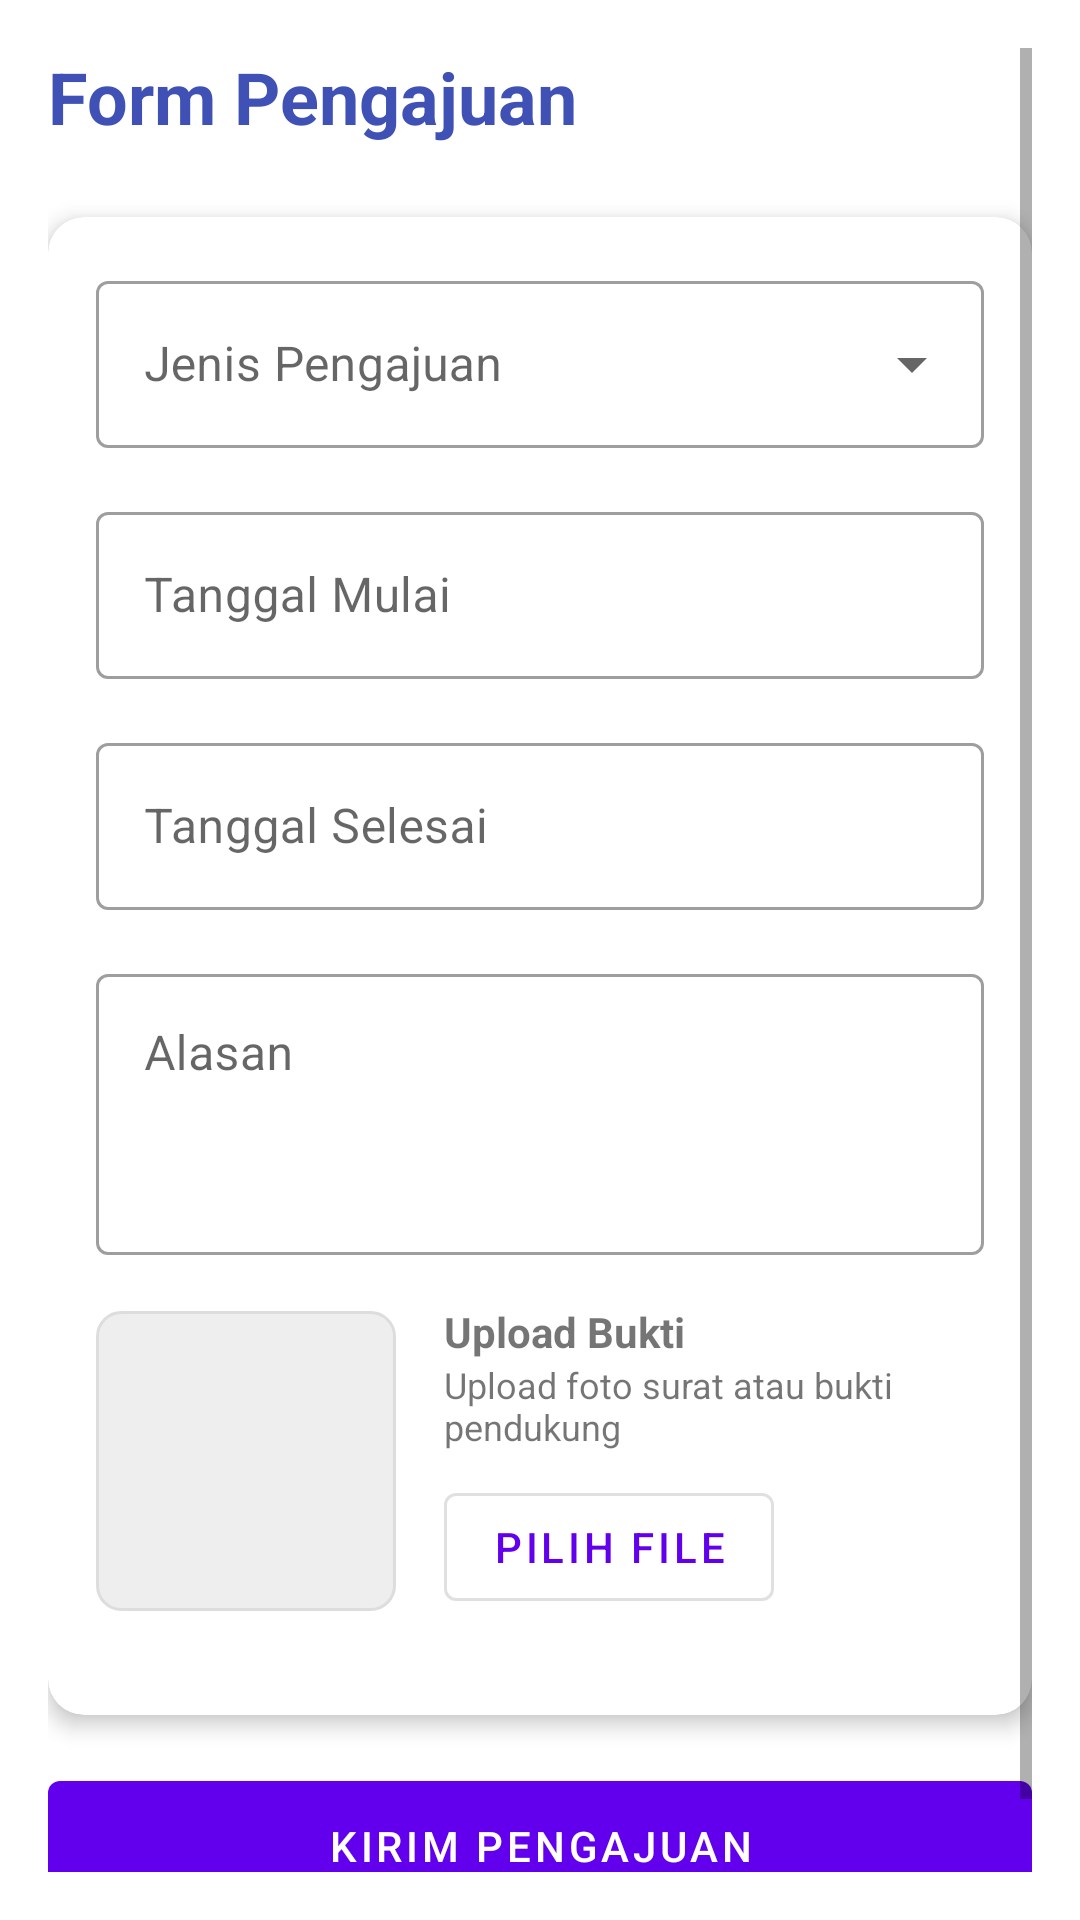

This screen was rendered from an Android layout file. Write that file and the resources it references.
<!-- AndroidManifest.xml: application theme Theme.absensilight -->
<!-- res/layout/fragment_pengajuan.xml -->
<?xml version="1.0" encoding="utf-8"?>
<ScrollView xmlns:android="http://schemas.android.com/apk/res/android"
    xmlns:app="http://schemas.android.com/apk/res-auto"
    android:layout_width="match_parent"
    android:layout_height="match_parent"
    android:padding="16dp">

    <LinearLayout
        android:layout_width="match_parent"
        android:layout_height="wrap_content"
        android:orientation="vertical">

        <TextView
            android:layout_width="match_parent"
            android:layout_height="wrap_content"
            android:text="Form Pengajuan"
            android:textSize="24sp"
            android:textStyle="bold"
            android:textColor="#3F51B5"
            android:layout_marginBottom="24dp"/>

        <com.google.android.material.card.MaterialCardView
            android:layout_width="match_parent"
            android:layout_height="wrap_content"
            app:cardCornerRadius="12dp"
            app:cardElevation="4dp"
            android:layout_marginBottom="16dp">

            <LinearLayout
                android:layout_width="match_parent"
                android:layout_height="wrap_content"
                android:orientation="vertical"
                android:padding="16dp">

                <com.google.android.material.textfield.TextInputLayout
                    android:layout_width="match_parent"
                    android:layout_height="wrap_content"
                    android:layout_marginBottom="16dp"
                    style="@style/Widget.MaterialComponents.TextInputLayout.OutlinedBox.ExposedDropdownMenu">

                    <AutoCompleteTextView
                        android:id="@+id/spinnerJenisPengajuan"
                        android:layout_width="match_parent"
                        android:layout_height="wrap_content"
                        android:inputType="none"
                        android:hint="Jenis Pengajuan"/>

                </com.google.android.material.textfield.TextInputLayout>

                <com.google.android.material.textfield.TextInputLayout
                    android:layout_width="match_parent"
                    android:layout_height="wrap_content"
                    android:layout_marginBottom="16dp"
                    style="@style/Widget.MaterialComponents.TextInputLayout.OutlinedBox">

                    <com.google.android.material.textfield.TextInputEditText
                        android:id="@+id/edtTanggalMulai"
                        android:layout_width="match_parent"
                        android:layout_height="wrap_content"
                        android:inputType="none"
                        android:focusable="false"
                        android:hint="Tanggal Mulai"/>

                </com.google.android.material.textfield.TextInputLayout>

                <com.google.android.material.textfield.TextInputLayout
                    android:layout_width="match_parent"
                    android:layout_height="wrap_content"
                    android:layout_marginBottom="16dp"
                    style="@style/Widget.MaterialComponents.TextInputLayout.OutlinedBox">

                    <com.google.android.material.textfield.TextInputEditText
                        android:id="@+id/edtTanggalSelesai"
                        android:layout_width="match_parent"
                        android:layout_height="wrap_content"
                        android:inputType="none"
                        android:focusable="false"
                        android:hint="Tanggal Selesai"/>

                </com.google.android.material.textfield.TextInputLayout>

                <com.google.android.material.textfield.TextInputLayout
                    android:layout_width="match_parent"
                    android:layout_height="wrap_content"
                    android:layout_marginBottom="16dp"
                    style="@style/Widget.MaterialComponents.TextInputLayout.OutlinedBox">

                    <com.google.android.material.textfield.TextInputEditText
                        android:id="@+id/edtAlasan"
                        android:layout_width="match_parent"
                        android:layout_height="wrap_content"
                        android:inputType="textMultiLine"
                        android:minLines="3"
                        android:gravity="top"
                        android:hint="Alasan"/>

                </com.google.android.material.textfield.TextInputLayout>

                <LinearLayout
                    android:layout_width="match_parent"
                    android:layout_height="wrap_content"
                    android:orientation="horizontal"
                    android:gravity="center_vertical"
                    android:layout_marginBottom="16dp">

                    <ImageView
                        android:id="@+id/imgBukti"
                        android:layout_width="100dp"
                        android:layout_height="100dp"
                        android:scaleType="centerCrop"
                        android:src="@drawable/ic_add_photo"
                        android:background="@drawable/bg_image_placeholder"/>

                    <LinearLayout
                        android:layout_width="match_parent"
                        android:layout_height="wrap_content"
                        android:orientation="vertical"
                        android:layout_marginStart="16dp">

                        <TextView
                            android:layout_width="wrap_content"
                            android:layout_height="wrap_content"
                            android:text="Upload Bukti"
                            android:textStyle="bold"/>

                        <TextView
                            android:layout_width="wrap_content"
                            android:layout_height="wrap_content"
                            android:text="Upload foto surat atau bukti pendukung"
                            android:textSize="12sp"/>

                        <com.google.android.material.button.MaterialButton
                            android:id="@+id/btnUpload"
                            android:layout_width="wrap_content"
                            android:layout_height="wrap_content"
                            android:text="Pilih File"
                            android:layout_marginTop="8dp"
                            style="@style/Widget.MaterialComponents.Button.OutlinedButton"/>

                    </LinearLayout>

                </LinearLayout>

            </LinearLayout>

        </com.google.android.material.card.MaterialCardView>

        <com.google.android.material.button.MaterialButton
            android:id="@+id/btnSubmit"
            android:layout_width="match_parent"
            android:layout_height="wrap_content"
            android:text="Kirim Pengajuan"
            android:padding="12dp"/>

        <androidx.recyclerview.widget.RecyclerView
            android:id="@+id/rvRiwayatPengajuan"
            android:layout_width="match_parent"
            android:layout_height="wrap_content"
            android:layout_marginTop="24dp"/>

    </LinearLayout>

</ScrollView>
<!-- resources referenced by this layout -->
<resources>
  <!-- drawable bg_image_placeholder (drawable) -->
  <?xml version="1.0" encoding="utf-8"?>
  <shape xmlns:android="http://schemas.android.com/apk/res/android">
      <solid android:color="#EEEEEE"/>
      <corners android:radius="8dp"/>
      <stroke android:color="#DDDDDD" android:width="1dp"/>
  </shape>
  <style name="Theme.absensilight" parent="Theme.MaterialComponents.DayNight.DarkActionBar">
          
          <item name="colorPrimary">@color/purple_500</item>
          <item name="colorPrimaryVariant">@color/purple_700</item>
          <item name="colorOnPrimary">@color/white</item>
          
          <item name="colorSecondary">@color/teal_200</item>
          <item name="colorSecondaryVariant">@color/teal_700</item>
          <item name="colorOnSecondary">@color/black</item>
          
          <item name="android:statusBarColor">?attr/colorPrimaryVariant</item>
          
      </style>
  <color name="purple_500">#FF6200EE</color>
  <color name="purple_700">#FF3700B3</color>
  <color name="white">#FFFFFFFF</color>
  <color name="teal_200">#FF03DAC5</color>
  <color name="teal_700">#FF018786</color>
  <color name="black">#FF000000</color>
</resources>
